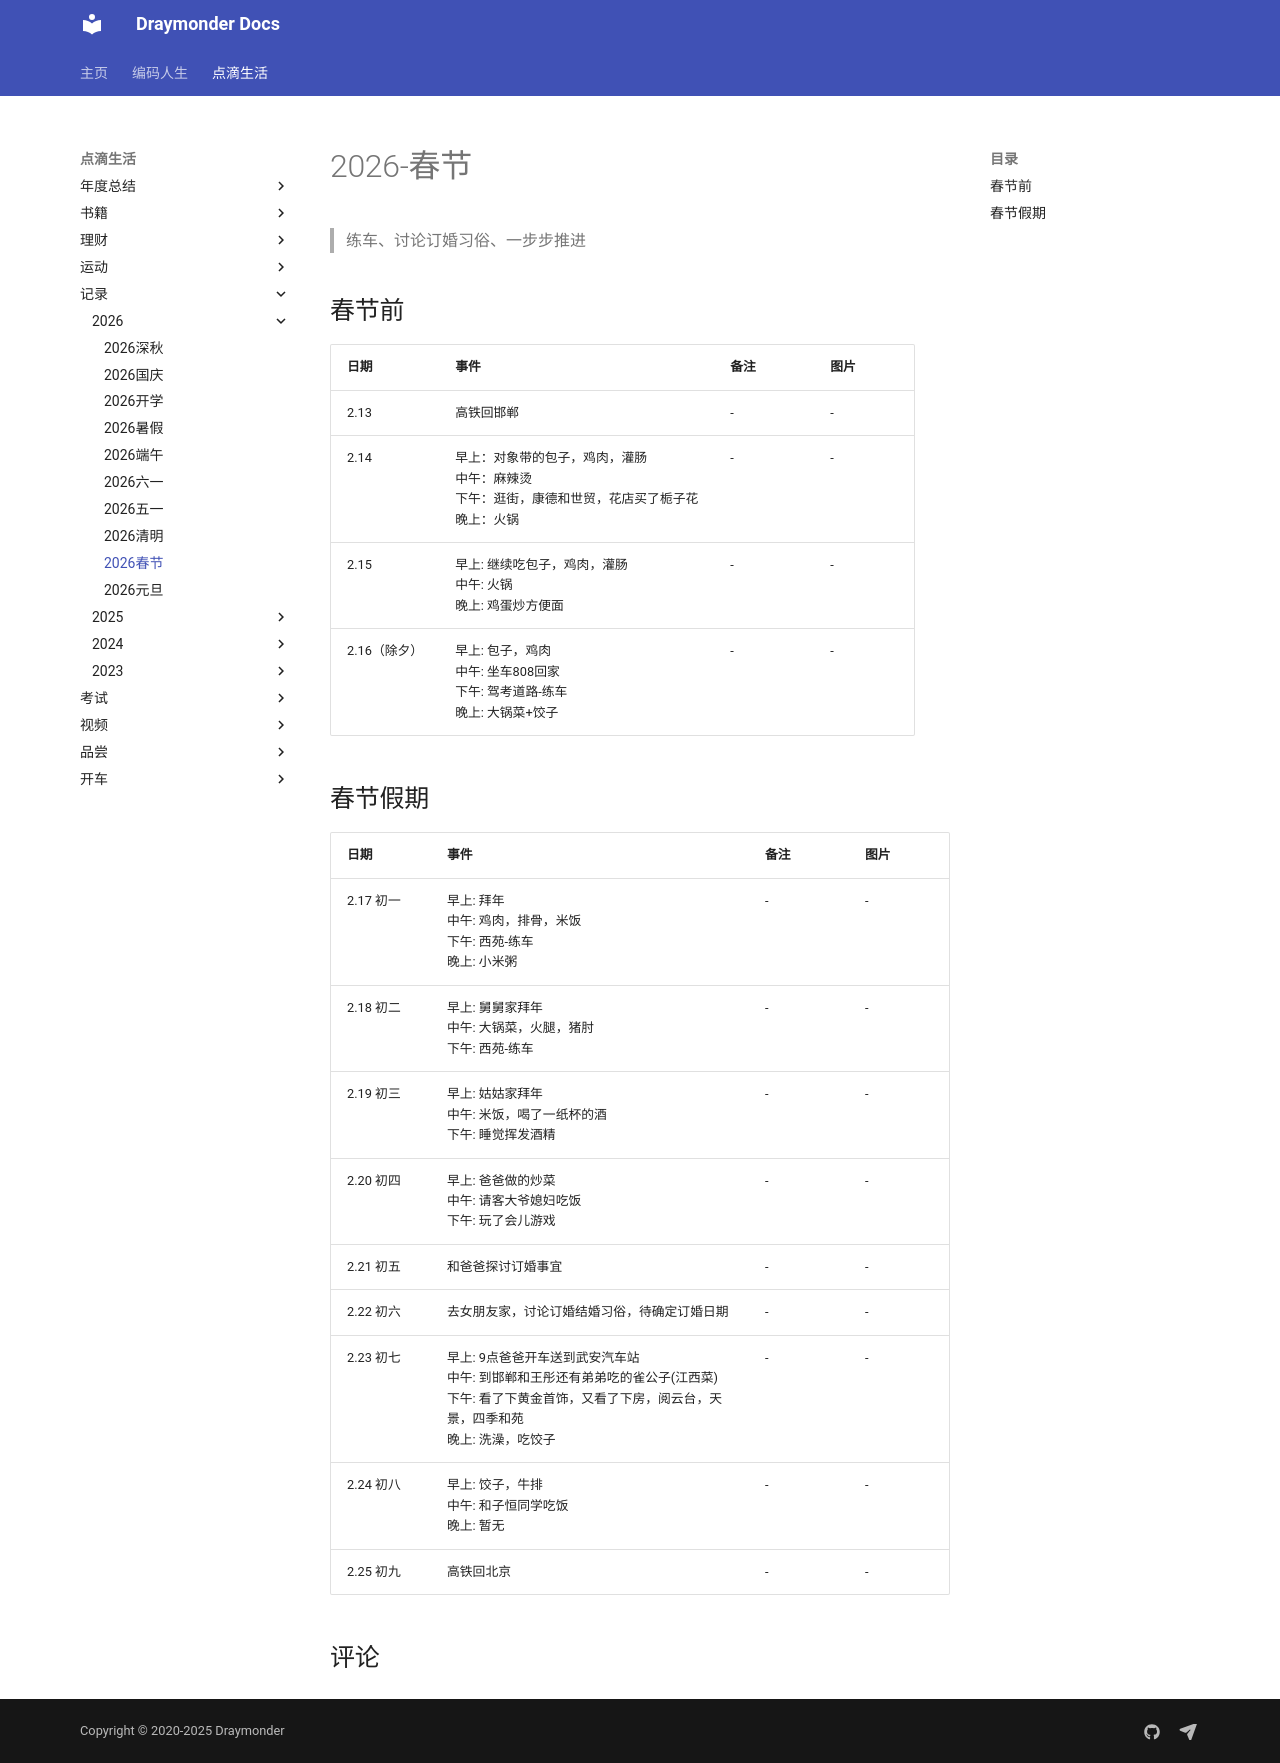

repository: Draymonders/draymonders.github.io · page: enjoy/record/2026/2026-0214/index.html · generator: mkdocs

# 2026-春节

> 练车、讨论订婚习俗、一步步推进

## 春节前

| 日期 | 事件 | 备注 |  图片 | 
| -- | -- | -- | -- | 
| 2.13 | 高铁回邯郸 | - | - |
| 2.14 | 早上：对象带的包子，鸡肉，灌肠<br/>中午：麻辣烫<br/> 下午：逛街，康德和世贸，花店买了栀子花<br/>晚上：火锅<br/> | - | - |
| 2.15 | 早上: 继续吃包子，鸡肉，灌肠<br/> 中午: 火锅<br/> 晚上: 鸡蛋炒方便面<br/> | - | - |
| 2.16（除夕）| 早上: 包子，鸡肉<br/>中午: 坐车808回家<br/>下午: 驾考道路-练车<br/>晚上: 大锅菜+饺子<br/> | - | - |


## 春节假期

| 日期 | 事件 | 备注 | 图片 |
| -- | -- | -- | -- | 
| 2.17 初一 | 早上: 拜年 <br/>中午: 鸡肉，排骨，米饭 <br/>下午: 西苑-练车 <br/>晚上: 小米粥 <br/> | - | - |
| 2.18 初二 | 早上: 舅舅家拜年<br/>中午: 大锅菜，火腿，猪肘<br/>下午: 西苑-练车<br/> | - | - |
| 2.19 初三 | 早上: 姑姑家拜年<br/>中午: 米饭，喝了一纸杯的酒<br/>下午: 睡觉挥发酒精<br/> | - | - |
| 2.20 初四 | 早上: 爸爸做的炒菜<br/>中午: 请客大爷媳妇吃饭<br/>下午: 玩了会儿游戏<br/> | - | - |
| 2.21 初五 | 和爸爸探讨订婚事宜 | - | - |
| 2.22 初六 |  去女朋友家，讨论订婚结婚习俗，待确定订婚日期 | - | - |
| 2.23 初七 | 早上: 9点爸爸开车送到武安汽车站<br/>中午: 到邯郸和王彤还有弟弟吃的雀公子(江西菜)<br/>下午: 看了下黄金首饰，又看了下房，阅云台，天景，四季和苑<br/>晚上: 洗澡，吃饺子<br/> | - | - |
| 2.24 初八 | 早上: 饺子，牛排 <br/>中午: 和子恒同学吃饭 <br/>晚上: 暂无 <br/> | - | - |
| 2.25 初九 | 高铁回北京 | - | - |
